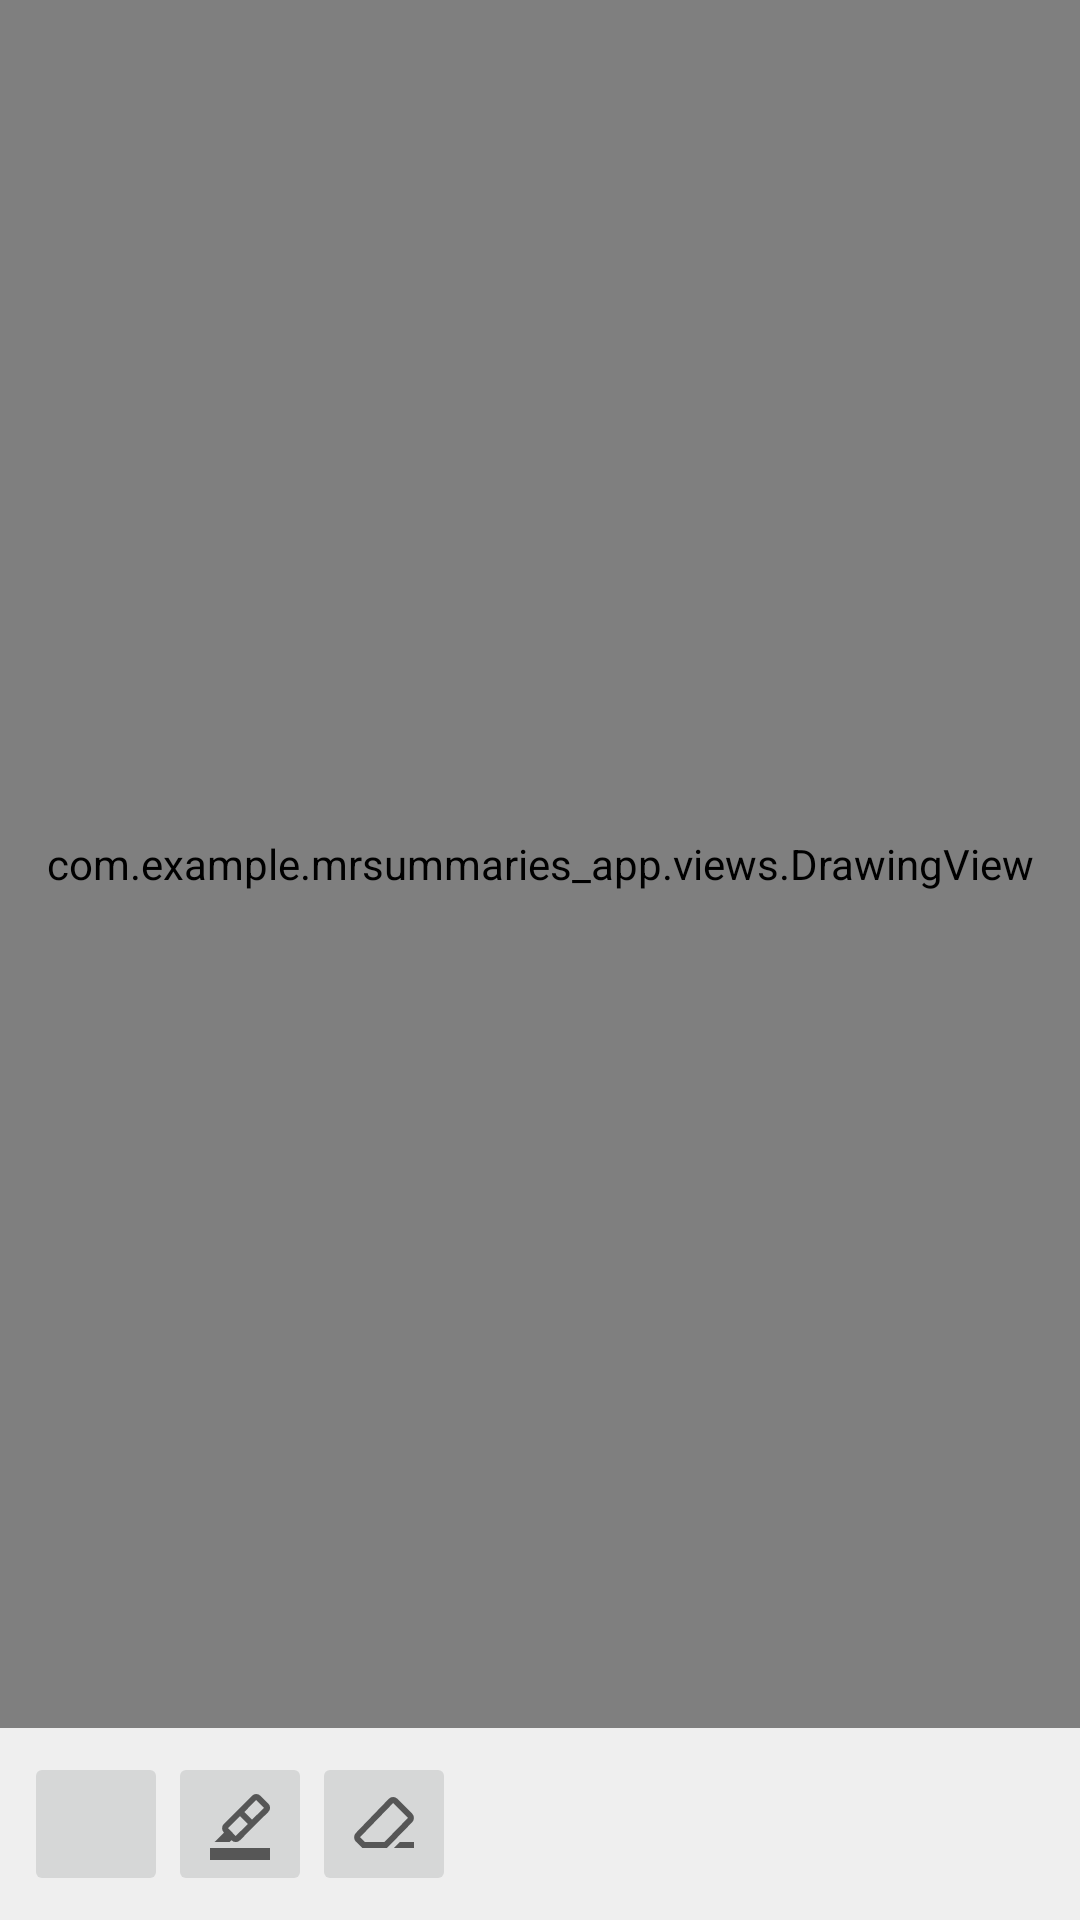

Android layout source for this screen:
<!-- AndroidManifest.xml: application theme Theme.MrSummaries_App -->
<!-- res/layout/fragment_note_editor.xml -->
<?xml version="1.0" encoding="utf-8"?>
<androidx.constraintlayout.widget.ConstraintLayout
    xmlns:android="http://schemas.android.com/apk/res/android"
    xmlns:app="http://schemas.android.com/apk/res-auto"
    android:layout_width="match_parent"
    android:layout_height="match_parent">

    <com.example.mrsummaries_app.views.DrawingView
        android:id="@+id/drawingView"
        android:layout_width="0dp"
        android:layout_height="0dp"
        app:layout_constraintBottom_toTopOf="@+id/toolsLayout"
        app:layout_constraintEnd_toEndOf="parent"
        app:layout_constraintStart_toStartOf="parent"
        app:layout_constraintTop_toTopOf="parent" />

    <LinearLayout
        android:id="@+id/toolsLayout"
        android:layout_width="match_parent"
        android:layout_height="wrap_content"
        android:orientation="vertical"
        app:layout_constraintBottom_toBottomOf="parent">

        
        <LinearLayout
            android:id="@+id/mainToolbar"
            android:layout_width="match_parent"
            android:layout_height="wrap_content"
            android:orientation="horizontal"
            android:padding="8dp"
            android:background="#EFEFEF">

            <ImageButton
                android:id="@+id/penButton"
                android:layout_width="48dp"
                android:layout_height="48dp"
                android:src="@drawable/ic_pen"
                android:contentDescription="Pen Tool" />

            <ImageButton
                android:id="@+id/highlighterButton"
                android:layout_width="48dp"
                android:layout_height="48dp"
                android:src="@drawable/ic_highlighter"
                android:contentDescription="Highlighter Tool" />

            <ImageButton
                android:id="@+id/eraserButton"
                android:layout_width="48dp"
                android:layout_height="48dp"
                android:src="@drawable/ic_eraser"
                android:contentDescription="Eraser Tool" />

            

        </LinearLayout>

        
        <LinearLayout
            android:id="@+id/penToolbar"
            android:layout_width="match_parent"
            android:layout_height="wrap_content"
            android:orientation="vertical"
            android:padding="8dp"
            android:background="#F5F5F5"
            android:visibility="gone">

            <TextView
                android:layout_width="wrap_content"
                android:layout_height="wrap_content"
                android:text="Pen Size" />

            <SeekBar
                android:id="@+id/penSizeSeekBar"
                android:layout_width="match_parent"
                android:layout_height="wrap_content"
                android:max="50"
                android:progress="10" />

            <TextView
                android:layout_width="wrap_content"
                android:layout_height="wrap_content"
                android:layout_marginTop="8dp"
                android:text="Pen Color" />

            <LinearLayout
                android:layout_width="match_parent"
                android:layout_height="wrap_content"
                android:orientation="horizontal">

                <View
                    android:id="@+id/penColorBlack"
                    android:layout_width="30dp"
                    android:layout_height="30dp"
                    android:background="#000000"
                    android:layout_margin="4dp" />

                <View
                    android:id="@+id/penColorBlue"
                    android:layout_width="30dp"
                    android:layout_height="30dp"
                    android:background="#0000FF"
                    android:layout_margin="4dp" />

                <View
                    android:id="@+id/penColorRed"
                    android:layout_width="30dp"
                    android:layout_height="30dp"
                    android:background="#FF0000"
                    android:layout_margin="4dp" />

                
            </LinearLayout>
        </LinearLayout>

        
        <LinearLayout
            android:id="@+id/highlighterToolbar"
            android:layout_width="match_parent"
            android:layout_height="wrap_content"
            android:orientation="vertical"
            android:padding="8dp"
            android:background="#F5F5F5"
            android:visibility="gone">

            <TextView
                android:layout_width="wrap_content"
                android:layout_height="wrap_content"
                android:text="Highlighter Size" />

            <SeekBar
                android:id="@+id/highlighterSizeSeekBar"
                android:layout_width="match_parent"
                android:layout_height="wrap_content"
                android:max="50"
                android:progress="20" />

            <TextView
                android:layout_width="wrap_content"
                android:layout_height="wrap_content"
                android:layout_marginTop="8dp"
                android:text="Highlighter Color" />

            <LinearLayout
                android:layout_width="match_parent"
                android:layout_height="wrap_content"
                android:orientation="horizontal">

                <View
                    android:id="@+id/highlighterColorYellow"
                    android:layout_width="30dp"
                    android:layout_height="30dp"
                    android:background="#FFFF00"
                    android:layout_margin="4dp" />

                <View
                    android:id="@+id/highlighterColorGreen"
                    android:layout_width="30dp"
                    android:layout_height="30dp"
                    android:background="#00FF00"
                    android:layout_margin="4dp" />

                <View
                    android:id="@+id/highlighterColorPink"
                    android:layout_width="30dp"
                    android:layout_height="30dp"
                    android:background="#FFC0CB"
                    android:layout_margin="4dp" />

                
            </LinearLayout>
        </LinearLayout>

        
        <LinearLayout
            android:id="@+id/eraserToolbar"
            android:layout_width="match_parent"
            android:layout_height="wrap_content"
            android:orientation="vertical"
            android:padding="8dp"
            android:background="#F5F5F5"
            android:visibility="gone">

            <TextView
                android:layout_width="wrap_content"
                android:layout_height="wrap_content"
                android:text="Eraser Size" />

            <SeekBar
                android:id="@+id/eraserSizeSeekBar"
                android:layout_width="match_parent"
                android:layout_height="wrap_content"
                android:max="50"
                android:progress="20" />
        </LinearLayout>

    </LinearLayout>

</androidx.constraintlayout.widget.ConstraintLayout>
<!-- resources referenced by this layout -->
<resources>
  <!-- drawable ic_eraser (drawable) -->
  <vector xmlns:android="http://schemas.android.com/apk/res/android"
      android:width="24dp"
      android:height="24dp"
      android:viewportWidth="960"
      android:viewportHeight="960"
      android:tint="?attr/colorControlNormal">
      <path
          android:fillColor="@android:color/white"
          android:pathData="M690,720L880,720L880,800L610,800L690,720ZM190,800L105,715Q82,692 81.5,658Q81,624 104,600L544,144Q567,120 600.5,120Q634,120 657,143L856,342Q879,365 879,399Q879,433 856,456L520,800L190,800ZM486,720L800,398Q800,398 800,398Q800,398 800,398L602,200Q602,200 602,200Q602,200 602,200L160,656Q160,656 160,656Q160,656 160,656L224,720L486,720ZM480,480L480,480L480,480Q480,480 480,480Q480,480 480,480L480,480Q480,480 480,480Q480,480 480,480L480,480Q480,480 480,480Q480,480 480,480Z"/>
  </vector>
  <!-- drawable ic_highlighter (drawable) -->
  <vector xmlns:android="http://schemas.android.com/apk/res/android"
      android:width="24dp"
      android:height="24dp"
      android:viewportWidth="960"
      android:viewportHeight="960"
      android:tint="?attr/colorControlNormal">
      <path
          android:fillColor="@android:color/white"
          android:pathData="M80,960L80,800L880,800L880,960L80,960ZM584,480L480,376L320,536Q320,536 320,536Q320,536 320,536L423,640Q423,640 423,640Q423,640 423,640L584,480ZM537,320L640,423L800,264Q800,264 800,264Q800,264 800,264L696,160Q696,160 696,160Q696,160 696,160L537,320ZM453,291L669,507L480,697Q456,721 423.5,721Q391,721 367,697L367,697L340,720L140,720L266,595L266,595Q242,571 241,537.5Q240,504 264,480L453,291ZM453,291L640,104Q664,80 696.5,80Q729,80 753,104L857,207Q881,231 881,263.5Q881,296 857,320L669,507L453,291Z"/>
  </vector>
  <style name="Theme.MrSummaries_App" parent="Theme.MaterialComponents.DayNight.NoActionBar">
          
          <item name="colorPrimary">@color/purple_500</item>
          <item name="colorPrimaryVariant">@color/purple_700</item>
          <item name="colorOnPrimary">@color/white</item>
          <item name="colorSecondary">@color/teal_200</item>
          <item name="colorOnSecondary">@color/black</item>
  
          <item name="colorBackground">@color/white</item>
          <item name="colorOnBackground">@color/black</item>
          <item name="colorSurface">@color/white</item>
          <item name="colorOnSurface">@color/black</item>
  
          
          <item name="android:windowBackground">@color/white</item>
          <item name="android:statusBarColor">?attr/colorPrimaryVariant</item>
  
          
          <item name="selectableItemBackground">?attr/selectableItemBackground</item>
          <item name="android:buttonStyle">@style/Widget.MaterialComponents.Button</item>
  
          
          <item name="materialCardViewStyle">@style/Widget.MaterialComponents.CardView</item>
      </style>
  <color name="purple_500">#6200EE</color>
  <color name="purple_700">#3700B3</color>
  <color name="white">#FFFFFF</color>
  <color name="teal_200">#03DAC5</color>
  <color name="black">#000000</color>
</resources>
